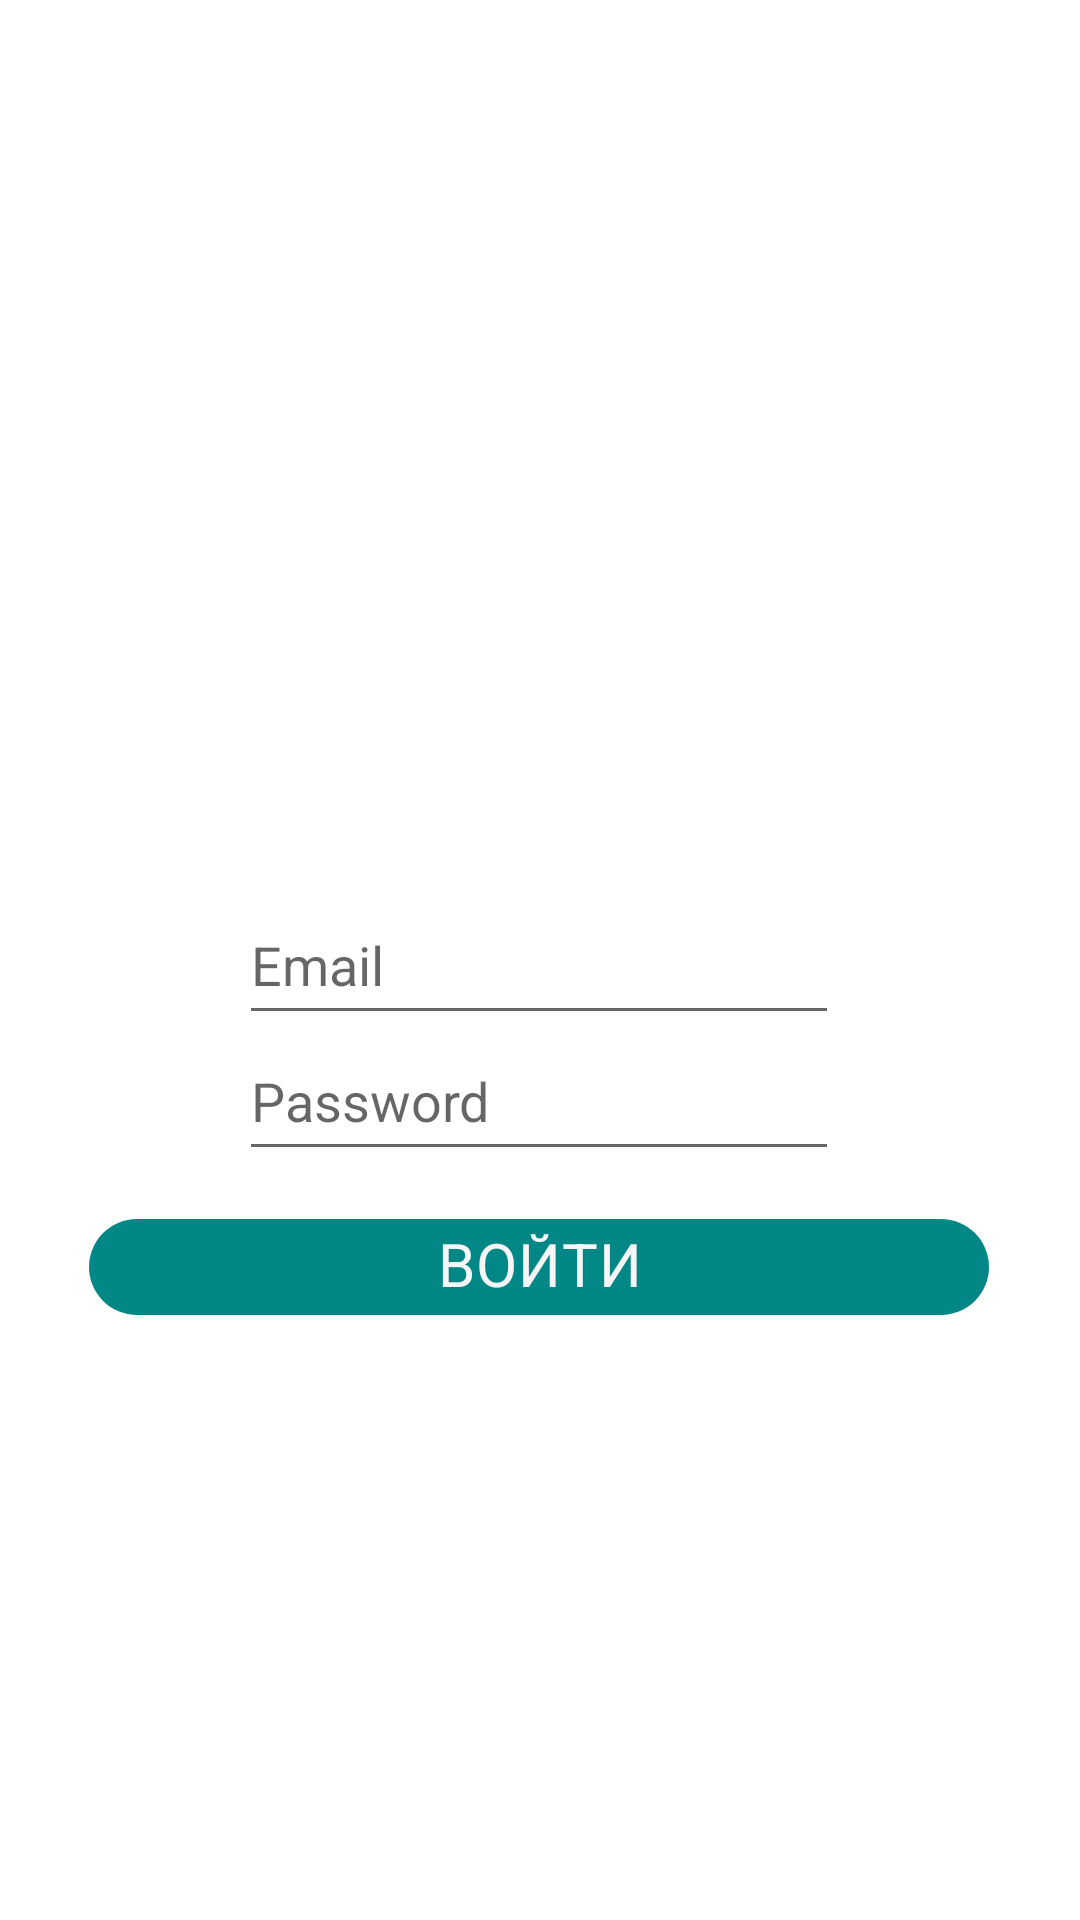

Android layout source for this screen:
<!-- AndroidManifest.xml: application theme Theme.Test1 -->
<!-- res/layout/activity_login.xml -->
<?xml version="1.0" encoding="utf-8"?>
<androidx.constraintlayout.widget.ConstraintLayout xmlns:android="http://schemas.android.com/apk/res/android"
    xmlns:app="http://schemas.android.com/apk/res-auto"
    xmlns:tools="http://schemas.android.com/tools"
    android:layout_width="match_parent"
    android:layout_height="match_parent"
    tools:context=".LoginActivity">

    <View
        android:id="@+id/view2"
        android:layout_width="200dp"
        android:layout_height="250dp"
        app:layout_constraintBottom_toBottomOf="parent"
        app:layout_constraintEnd_toEndOf="parent"
        app:layout_constraintHorizontal_bias="0.497"
        app:layout_constraintStart_toStartOf="parent"
        app:layout_constraintTop_toTopOf="parent"
        app:layout_constraintVertical_bias="0.114" />

    <com.google.android.material.textfield.TextInputEditText
        android:id="@+id/emailEt"
        android:layout_width="200dp"
        android:layout_height="50dp"
        android:hint="Email"
        app:layout_constraintBottom_toBottomOf="parent"
        app:layout_constraintEnd_toEndOf="parent"
        app:layout_constraintHorizontal_bias="0.497"
        app:layout_constraintStart_toStartOf="parent"
        app:layout_constraintTop_toTopOf="parent" />

    <com.google.android.material.textfield.TextInputEditText
        android:id="@+id/passwordEt"
        android:layout_width="200dp"
        android:layout_height="50dp"
        android:hint="Password"
        app:layout_constraintBottom_toBottomOf="parent"
        app:layout_constraintEnd_toEndOf="parent"
        app:layout_constraintHorizontal_bias="0.498"
        app:layout_constraintStart_toStartOf="parent"
        app:layout_constraintTop_toTopOf="parent"
        app:layout_constraintVertical_bias="0.577" />

    <com.google.android.material.chip.Chip
        android:id="@+id/loginBtn"
        android:layout_width="300dp"
        android:layout_height="wrap_content"
        android:backgroundTint="@color/teal_700"
        android:text="ВОЙТИ"
        android:textAlignment="center"
        android:textColor="#F6F6F6"
        android:textSize="20sp"
        android:typeface="normal"
        app:layout_constraintBottom_toBottomOf="parent"
        app:layout_constraintEnd_toEndOf="parent"
        app:layout_constraintHorizontal_bias="0.495"
        app:layout_constraintStart_toStartOf="parent"
        app:layout_constraintTop_toTopOf="parent"
        app:layout_constraintVertical_bias="0.673" />
</androidx.constraintlayout.widget.ConstraintLayout>
<!-- resources referenced by this layout -->
<resources>
  <color name="teal_700">#FF018786</color>
  <style name="Theme.Test1" parent="Theme.MaterialComponents.DayNight.DarkActionBar">
          
          <item name="colorPrimary">@color/teal_700</item>
          <item name="colorPrimaryVariant">@color/teal_700</item>
          
          <item name="colorSecondary">@color/teal_200</item>
          <item name="colorSecondaryVariant">@color/grey</item>
          <item name="colorOnSecondary">@color/yellow</item>
          
          <item name="android:statusBarColor" tools:targetApi="l">@color/seagreen</item>
          
      </style>
  <color name="teal_200">#FF03DAC5</color>
  <color name="grey">#E7E3E2</color>
  <color name="yellow">#F6F68D</color>
  <color name="seagreen">#20B2AA</color>
</resources>
